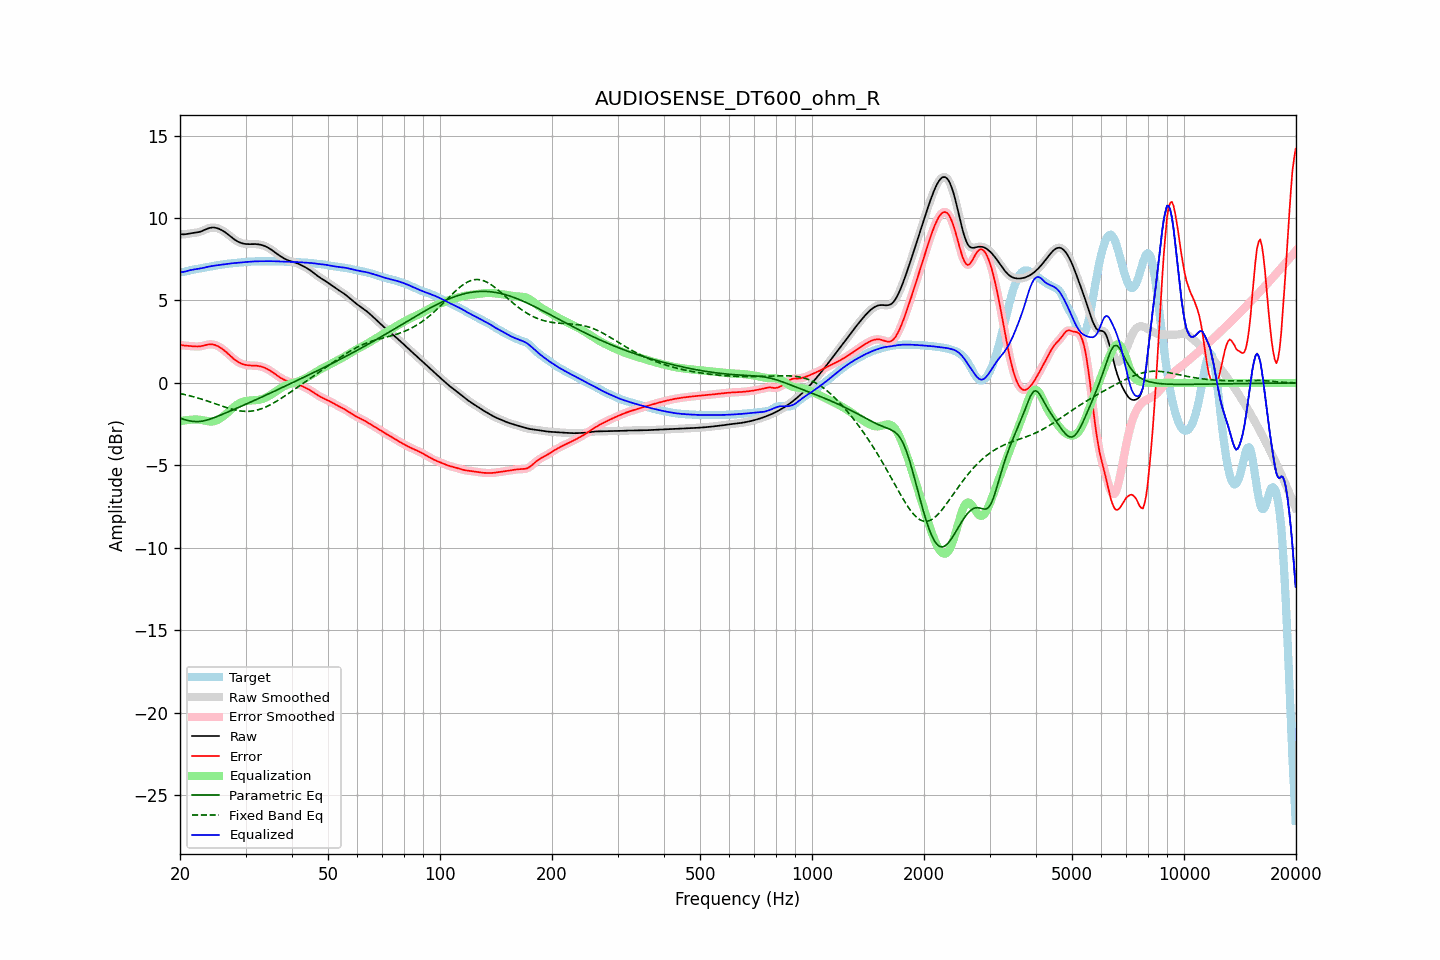

Data behind this chart, as committed beside it:
frequency, raw, error, smoothed, error_smoothed, equalization, parametric_eq, fixed_band_eq, equalized_raw, equalized_smoothed, target
20.00, 9.03, 2.32, 9.03, 2.31, -2.32, -2.14, -0.64, 6.71, 6.71, 6.71
20.20, 9.01, 2.29, 9.02, 2.29, -2.30, -2.17, -0.66, 6.72, 6.72, 6.72
20.40, 9.01, 2.27, 9.01, 2.28, -2.28, -2.20, -0.68, 6.73, 6.73, 6.73
20.61, 9.01, 2.27, 9.02, 2.26, -2.27, -2.22, -0.70, 6.75, 6.75, 6.75
20.81, 9.03, 2.25, 9.03, 2.25, -2.25, -2.25, -0.73, 6.78, 6.78, 6.77
21.02, 9.05, 2.25, 9.05, 2.25, -2.24, -2.27, -0.75, 6.80, 6.80, 6.80
21.23, 9.06, 2.24, 9.06, 2.24, -2.23, -2.30, -0.78, 6.83, 6.83, 6.82
21.44, 9.08, 2.23, 9.08, 2.23, -2.23, -2.31, -0.80, 6.85, 6.85, 6.84
21.66, 9.09, 2.22, 9.09, 2.22, -2.22, -2.33, -0.83, 6.87, 6.87, 6.86
21.87, 9.10, 2.22, 9.10, 2.22, -2.22, -2.33, -0.85, 6.88, 6.88, 6.88
22.09, 9.11, 2.21, 9.11, 2.21, -2.21, -2.34, -0.88, 6.90, 6.90, 6.90
22.31, 9.13, 2.21, 9.13, 2.21, -2.22, -2.34, -0.91, 6.91, 6.91, 6.92
22.54, 9.15, 2.22, 9.15, 2.22, -2.23, -2.34, -0.94, 6.93, 6.93, 6.94
22.76, 9.18, 2.23, 9.19, 2.23, -2.24, -2.32, -0.97, 6.94, 6.95, 6.96
22.99, 9.22, 2.25, 9.22, 2.25, -2.26, -2.31, -1.00, 6.97, 6.97, 6.97
23.22, 9.27, 2.28, 9.27, 2.27, -2.28, -2.29, -1.03, 6.99, 6.99, 6.99
23.45, 9.31, 2.30, 9.31, 2.30, -2.30, -2.27, -1.06, 7.01, 7.01, 7.01
23.69, 9.35, 2.32, 9.35, 2.32, -2.32, -2.24, -1.09, 7.04, 7.04, 7.03
23.92, 9.39, 2.34, 9.39, 2.34, -2.33, -2.21, -1.13, 7.06, 7.06, 7.05
24.16, 9.41, 2.34, 9.41, 2.34, -2.34, -2.18, -1.16, 7.08, 7.07, 7.07
24.40, 9.42, 2.34, 9.42, 2.34, -2.33, -2.15, -1.19, 7.09, 7.09, 7.09
24.65, 9.42, 2.32, 9.42, 2.32, -2.32, -2.11, -1.23, 7.11, 7.11, 7.10
24.89, 9.41, 2.30, 9.41, 2.30, -2.29, -2.07, -1.26, 7.12, 7.12, 7.12
25.14, 9.39, 2.26, 9.39, 2.26, -2.26, -2.04, -1.29, 7.13, 7.13, 7.13
25.39, 9.36, 2.21, 9.36, 2.21, -2.21, -2.00, -1.33, 7.15, 7.15, 7.15
25.65, 9.31, 2.15, 9.31, 2.15, -2.15, -1.96, -1.36, 7.16, 7.16, 7.16
25.91, 9.26, 2.09, 9.26, 2.09, -2.09, -1.92, -1.40, 7.18, 7.18, 7.18
26.16, 9.21, 2.02, 9.21, 2.02, -2.01, -1.88, -1.43, 7.19, 7.19, 7.19
26.43, 9.14, 1.94, 9.14, 1.94, -1.93, -1.83, -1.46, 7.21, 7.21, 7.20
26.69, 9.07, 1.85, 9.07, 1.85, -1.85, -1.79, -1.49, 7.22, 7.22, 7.22
26.96, 9.00, 1.76, 8.99, 1.76, -1.76, -1.75, -1.52, 7.23, 7.23, 7.23
27.23, 8.92, 1.68, 8.92, 1.67, -1.67, -1.71, -1.55, 7.24, 7.24, 7.24
27.50, 8.84, 1.59, 8.84, 1.59, -1.59, -1.67, -1.58, 7.25, 7.25, 7.25
27.77, 8.76, 1.50, 8.76, 1.50, -1.50, -1.63, -1.61, 7.26, 7.26, 7.26
28.05, 8.69, 1.42, 8.69, 1.42, -1.42, -1.59, -1.63, 7.27, 7.27, 7.27
28.33, 8.63, 1.34, 8.63, 1.34, -1.35, -1.54, -1.65, 7.28, 7.28, 7.28
28.62, 8.57, 1.28, 8.57, 1.28, -1.29, -1.50, -1.67, 7.29, 7.29, 7.29
28.90, 8.53, 1.23, 8.53, 1.23, -1.23, -1.46, -1.69, 7.30, 7.30, 7.30
29.19, 8.49, 1.18, 8.49, 1.18, -1.18, -1.42, -1.70, 7.31, 7.31, 7.31
29.48, 8.46, 1.14, 8.46, 1.14, -1.14, -1.37, -1.71, 7.31, 7.32, 7.32
29.78, 8.44, 1.11, 8.44, 1.11, -1.11, -1.33, -1.72, 7.33, 7.32, 7.33
30.08, 8.43, 1.09, 8.43, 1.09, -1.09, -1.29, -1.72, 7.33, 7.33, 7.34
30.38, 8.42, 1.07, 8.42, 1.07, -1.08, -1.24, -1.72, 7.34, 7.34, 7.34
30.68, 8.42, 1.06, 8.42, 1.06, -1.07, -1.20, -1.72, 7.35, 7.35, 7.35
30.99, 8.42, 1.06, 8.42, 1.06, -1.06, -1.16, -1.71, 7.36, 7.36, 7.36
31.30, 8.42, 1.06, 8.42, 1.06, -1.06, -1.11, -1.70, 7.36, 7.36, 7.36
31.61, 8.42, 1.05, 8.42, 1.05, -1.05, -1.07, -1.68, 7.37, 7.37, 7.37
31.93, 8.42, 1.05, 8.42, 1.05, -1.05, -1.03, -1.66, 7.38, 7.38, 7.37
32.24, 8.41, 1.04, 8.41, 1.04, -1.04, -0.98, -1.64, 7.38, 7.38, 7.37
32.57, 8.40, 1.03, 8.40, 1.03, -1.02, -0.94, -1.61, 7.38, 7.38, 7.38
32.89, 8.38, 1.01, 8.38, 1.01, -1.00, -0.89, -1.58, 7.38, 7.38, 7.38
33.22, 8.36, 0.98, 8.36, 0.98, -0.98, -0.85, -1.55, 7.38, 7.38, 7.38
33.55, 8.33, 0.95, 8.33, 0.95, -0.94, -0.80, -1.51, 7.38, 7.38, 7.38
33.89, 8.29, 0.91, 8.29, 0.91, -0.90, -0.76, -1.47, 7.38, 7.38, 7.38
34.23, 8.24, 0.86, 8.24, 0.86, -0.86, -0.71, -1.43, 7.39, 7.39, 7.38
34.57, 8.19, 0.81, 8.19, 0.81, -0.80, -0.67, -1.38, 7.39, 7.39, 7.38
34.92, 8.13, 0.75, 8.13, 0.75, -0.75, -0.62, -1.33, 7.39, 7.39, 7.38
35.27, 8.07, 0.68, 8.07, 0.68, -0.68, -0.58, -1.28, 7.38, 7.38, 7.38
35.62, 8.00, 0.62, 8.00, 0.62, -0.62, -0.53, -1.23, 7.38, 7.38, 7.38
35.97, 7.93, 0.55, 7.93, 0.55, -0.55, -0.49, -1.17, 7.38, 7.38, 7.38
... 635 more rows
